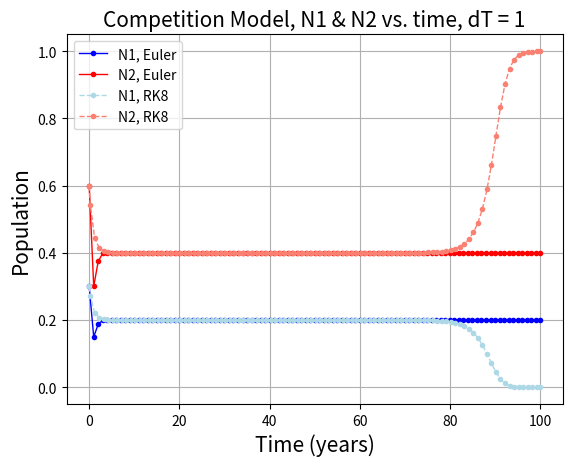
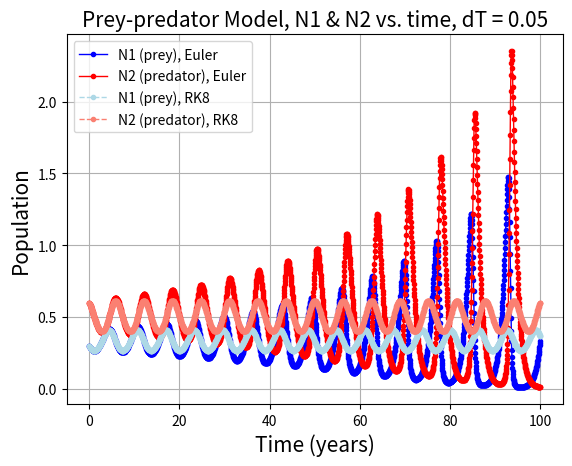
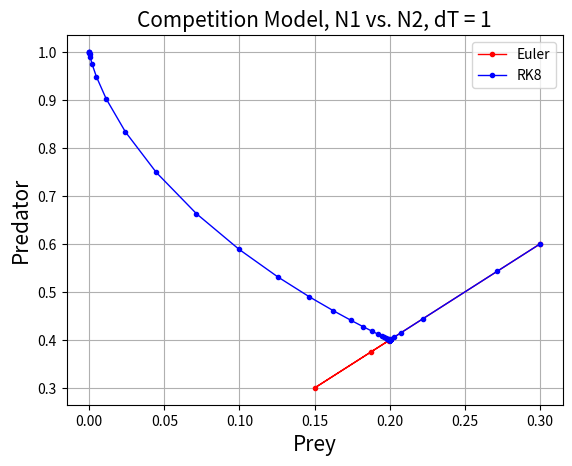
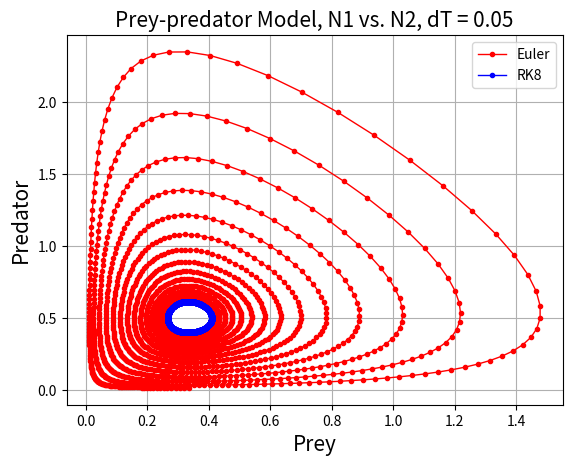

Here is the Python script that generated these plots, in order:
import numpy as np
import matplotlib.pyplot as plt
import scipy.integrate

def dNdt_comp(t, N, a=1, b=2, c=1, d=3):

    '''
    This function calculates the Lotka-Volterra competition equations for
    two species. Given normalized populations, `N1` and `N2`, as well as the four coefficients representing population growth and decline,
    calculate the time derivatives dN_1/dt and dN_2/dt and return to the
    caller.
    This function accepts `t`, or time, as an input parameter to be
    compliant with Scipy's ODE solver. However, it is not used in this
    function.
    Parameters
    ----------
    t : float
    The current time (not used here).
    N : two-element list
    The current value of N1 and N2 as a list (e.g., [N1, N2]).
    a, b, c, d : float, defaults=1, 2, 1, 3
    The value of the Lotka-Volterra coefficients.
    Returns
    -------
    dN1dt, dN2dt : floats
    The time derivatives of `N1` and `N2`.
    '''

    # Here, N is a two-element list such that N1=N[0] and N2=N[1]
    dN1dt = a*N[0]*(1-N[0]) - b*N[0]*N[1]
    dN2dt = c*N[1]*(1-N[1]) - d*N[1]*N[0]

    return dN1dt, dN2dt


def dNdt_pp(t, N, a=1, b=2, c=1, d=3):
    
    dN1dt = a*N[0] - b*N[0]*N[1]
    dN2dt = -c*N[1] + d*N[1]*N[0]

    return dN1dt, dN2dt   

def euler_solve(func, dT, N1_init=0.3, N2_init=0.6, t_final=100.0):
    '''
    <Your good docstring here>
    Parameters
    ----------
    func : function
    A python function that takes `time`, [`N1`, `N2`] as inputs and
    returns the time derivative of N1 and N2.
    N1_init : float
    <more good docstring here>
    '''
    time = np.arange(0,t_final+dT,dT)
    N1 = np.zeros(time.size)
    N2 = np.zeros(time.size)
    N1[0] = N1_init
    N2[0] = N2_init 

    # Important code goes here #
    for i in range(1, time.size):
        dN1, dN2 = func(i, [N1[i-1], N2[i-1]])
        N1[i] = N1[i-1]+dT*dN1
        N2[i] = N2[i-1]+dT*dN2
    
    return time, N1, N2


def solve_rk8(func, dT, N1_init=.3, N2_init=.6, t_final=100.0,
a=1, b=2, c=1, d=3):
    '''
    Solve the Lotka-Volterra competition and predator/prey equations using
    Scipy's ODE class and the adaptive step 8th order solver.
    Parameters
    ----------
    func : function
    A python function that takes `time`, [`N1`, `N2`] as inputs and
    returns the time derivative of N1 and N2.
    N1_init, N2_init : float
    Initial conditions for `N1` and `N2`, ranging from (0,1]
    dT : float, default=10
    Largest timestep allowed in years.
    t_final : float, default=100
    Integrate until this value is reached, in years.
    a, b, c, d : float, default=1, 2, 1, 3
    Lotka-Volterra coefficient values
    Returns
    -------
    time : Numpy array
    Time elapsed in years.
    N1, N2 : Numpy arrays
    Normalized population density solutions.
    '''
    from scipy.integrate import solve_ivp
    # Configure the initial value problem solver
    result = solve_ivp(func, [0, t_final], [N1_init, N2_init],
    args=[a, b, c, d], method='DOP853', max_step=dT)

    # Perform the integration
    time, N1, N2 = result.t, result.y[0, :], result.y[1, :]
    # Return values to caller.
    return time, N1, N2

# Graph parameters
psize = 3
line_width = 1
markerpattern = 'o'
dT_comp = 1
dT_pp = 0.05

# Competition model

Euler_comp = euler_solve(dNdt_comp,dT_comp)
RK8_comp = solve_rk8(dNdt_comp,dT_comp)

fig1 = plt.figure()
ax = fig1.add_subplot(111)  
plt.title(f"Competition Model, N1 & N2 vs. time, dT = {dT_comp}",size = 15)
ax.plot(Euler_comp[0],Euler_comp[1],label='N1, Euler', color='blue', linewidth=line_width, marker = markerpattern, markersize = psize)
ax.plot(Euler_comp[0],Euler_comp[2],label='N2, Euler', color='red', linewidth=line_width, marker = markerpattern, markersize = psize)
ax.plot(RK8_comp[0],RK8_comp[1],label='N1, RK8', linestyle = '--', color='lightblue', linewidth=line_width, marker = markerpattern, markersize = psize)
ax.plot(RK8_comp[0],RK8_comp[2],label='N2, RK8', linestyle = '--', color='salmon', linewidth=line_width, marker = markerpattern, markersize = psize)

plt.xlabel('Time (years)', size = 15)
plt.ylabel('Population', size = 15)

plt.grid(True)
ax.legend()
plt.show()

# Prey-predator model

Euler_pp = euler_solve(dNdt_pp,dT_pp)
RK8_pp = solve_rk8(dNdt_pp,dT_pp)

fig1 = plt.figure()
ax = fig1.add_subplot(111)  
plt.title(f"Prey-predator Model, N1 & N2 vs. time, dT = {dT_pp}",size = 15)
ax.plot(Euler_pp[0],Euler_pp[1],label='N1 (prey), Euler', color='blue', linewidth=line_width, marker = markerpattern, markersize = psize)
ax.plot(Euler_pp[0],Euler_pp[2],label='N2 (predator), Euler', color='red', linewidth=line_width, marker = markerpattern,markersize = psize)
ax.plot(RK8_pp[0],RK8_pp[1],label='N1 (prey), RK8', linestyle = '--', color='lightblue', linewidth=line_width, marker = markerpattern, markersize = psize)
ax.plot(RK8_pp[0],RK8_pp[2],label='N2 (predator), RK8', linestyle = '--', color='salmon', linewidth=line_width, marker = markerpattern, markersize = psize)

plt.xlabel('Time (years)', size = 15)
plt.ylabel('Population', size = 15)

plt.grid(True)
ax.legend()
plt.show()

# Competetion model phase diagram

Euler_comp = euler_solve(dNdt_comp,dT_comp)
RK8_comp = solve_rk8(dNdt_comp,dT_comp)

fig3 = plt.figure()
ax = fig3.add_subplot(111)
plt.title(f"Competition Model, N1 vs. N2, dT = {dT_comp}",size = 15)
ax.plot(Euler_comp[1],Euler_comp[2], color='red',label = 'Euler', linewidth=line_width, marker = markerpattern, markersize = psize)
ax.plot(RK8_comp[1],RK8_comp[2], color='blue',label = 'RK8', linewidth=line_width, marker = markerpattern, markersize = psize)

plt.xlabel('Prey', size = 15)
plt.ylabel('Predator', size = 15)

plt.grid(True)
ax.legend()
plt.show()

# Prey-predator model phase diagram

Euler_pp = euler_solve(dNdt_pp,dT_pp)
RK8_pp = solve_rk8(dNdt_pp,dT_pp)

fig3 = plt.figure()
ax = fig3.add_subplot(111)
plt.title(f"Prey-predator Model, N1 vs. N2, dT = {dT_pp}",size = 15)
ax.plot(Euler_pp[1],Euler_pp[2], color='red',label = 'Euler', linewidth=line_width, marker = markerpattern, markersize = psize)
ax.plot(RK8_pp[1],RK8_pp[2], color='blue',label = 'RK8', linewidth=line_width, marker = markerpattern, markersize = psize)

plt.xlabel('Prey', size = 15)
plt.ylabel('Predator', size = 15)

plt.grid(True)
ax.legend()
plt.show()
